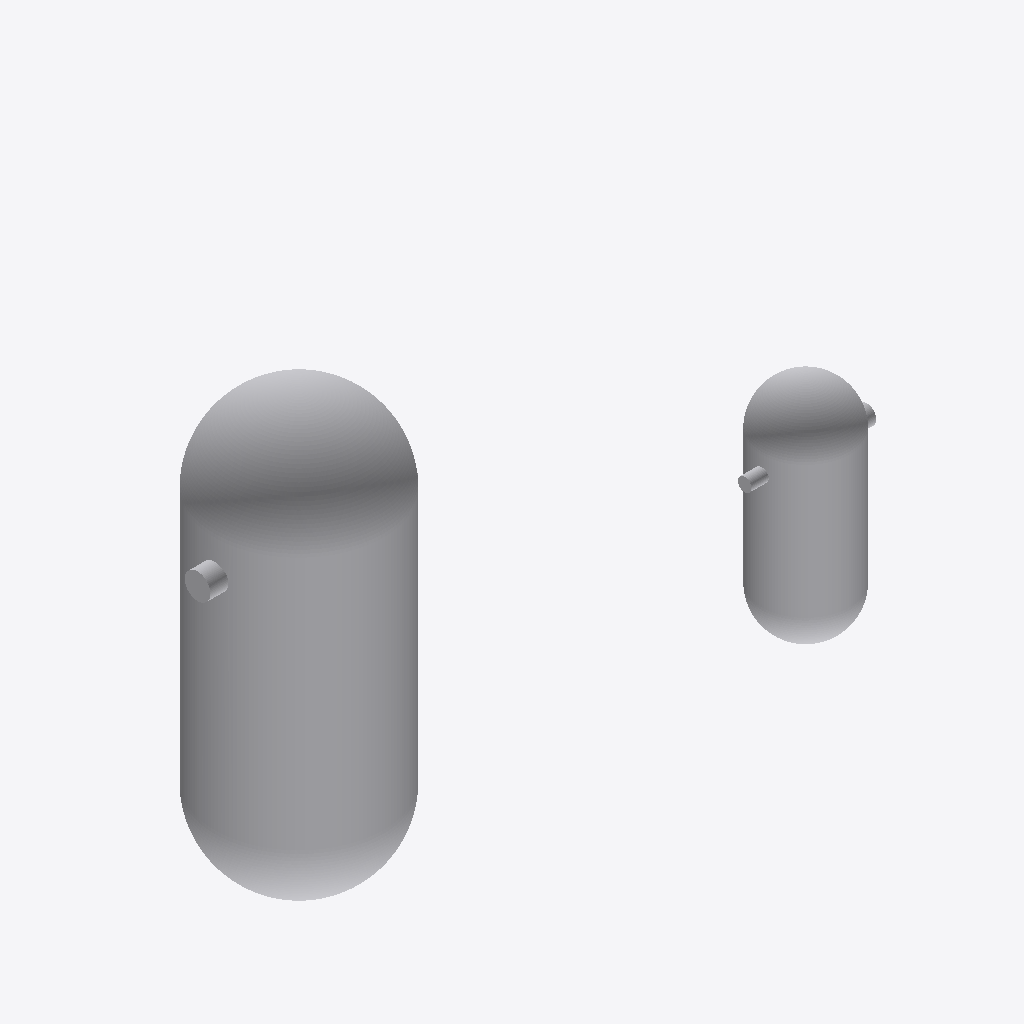
Isometric view of an IFC building model (IFC-SPF (STEP), schema IFC4, length unit metre), seen from the south-west, elements coloured by IFC class: 2 other elements (light grey).
Extent 18.6 m × 5.0 m × 12.5 m (x, y, z). Elements (2): 2 IfcTank.

HEADER;
FILE_DESCRIPTION(('ViewDefinition[ReferenceView_V1.2]'),'2;1');
FILE_NAME('reactor_pressure_vessels.ifc','2025-11-28T11:07:21-05:00',('Leeable Partee'),('Architects Without Ballpens'),'IfcOpenShell 0.8.4','IfcOpenShell - IfcOpenShell - 0.8.4','none');
FILE_SCHEMA(('IFC4'));
ENDSEC;
DATA;
#9=IFCPROJECT('3AAb$$Cl55RAmlU3IkLXo2',#8,'My Project',$,$,$,$,(#14),#29);
#31=IFCSITE('2yvwiTVFDBRxRFqx2kFswN',#30,'Site-01',$,$,#38,$,$,$,$,$,$,$,$);
#42=IFCTANK('1q95uhlcfBABLppBtrDYZE',#41,'Reactor Pressure Vessel #1',$,'REACTOR_PRESSURE_VESSEL',#94,#87,$,.USERDEFINED.);
#114=IFCTANK('34rBYatCvBj93Wj4v1RSUP',#113,'Reactor Pressure Vessel #2',$,'REACTOR_PRESSURE_VESSEL',#185,#159,$,.USERDEFINED.);
ENDSEC;
